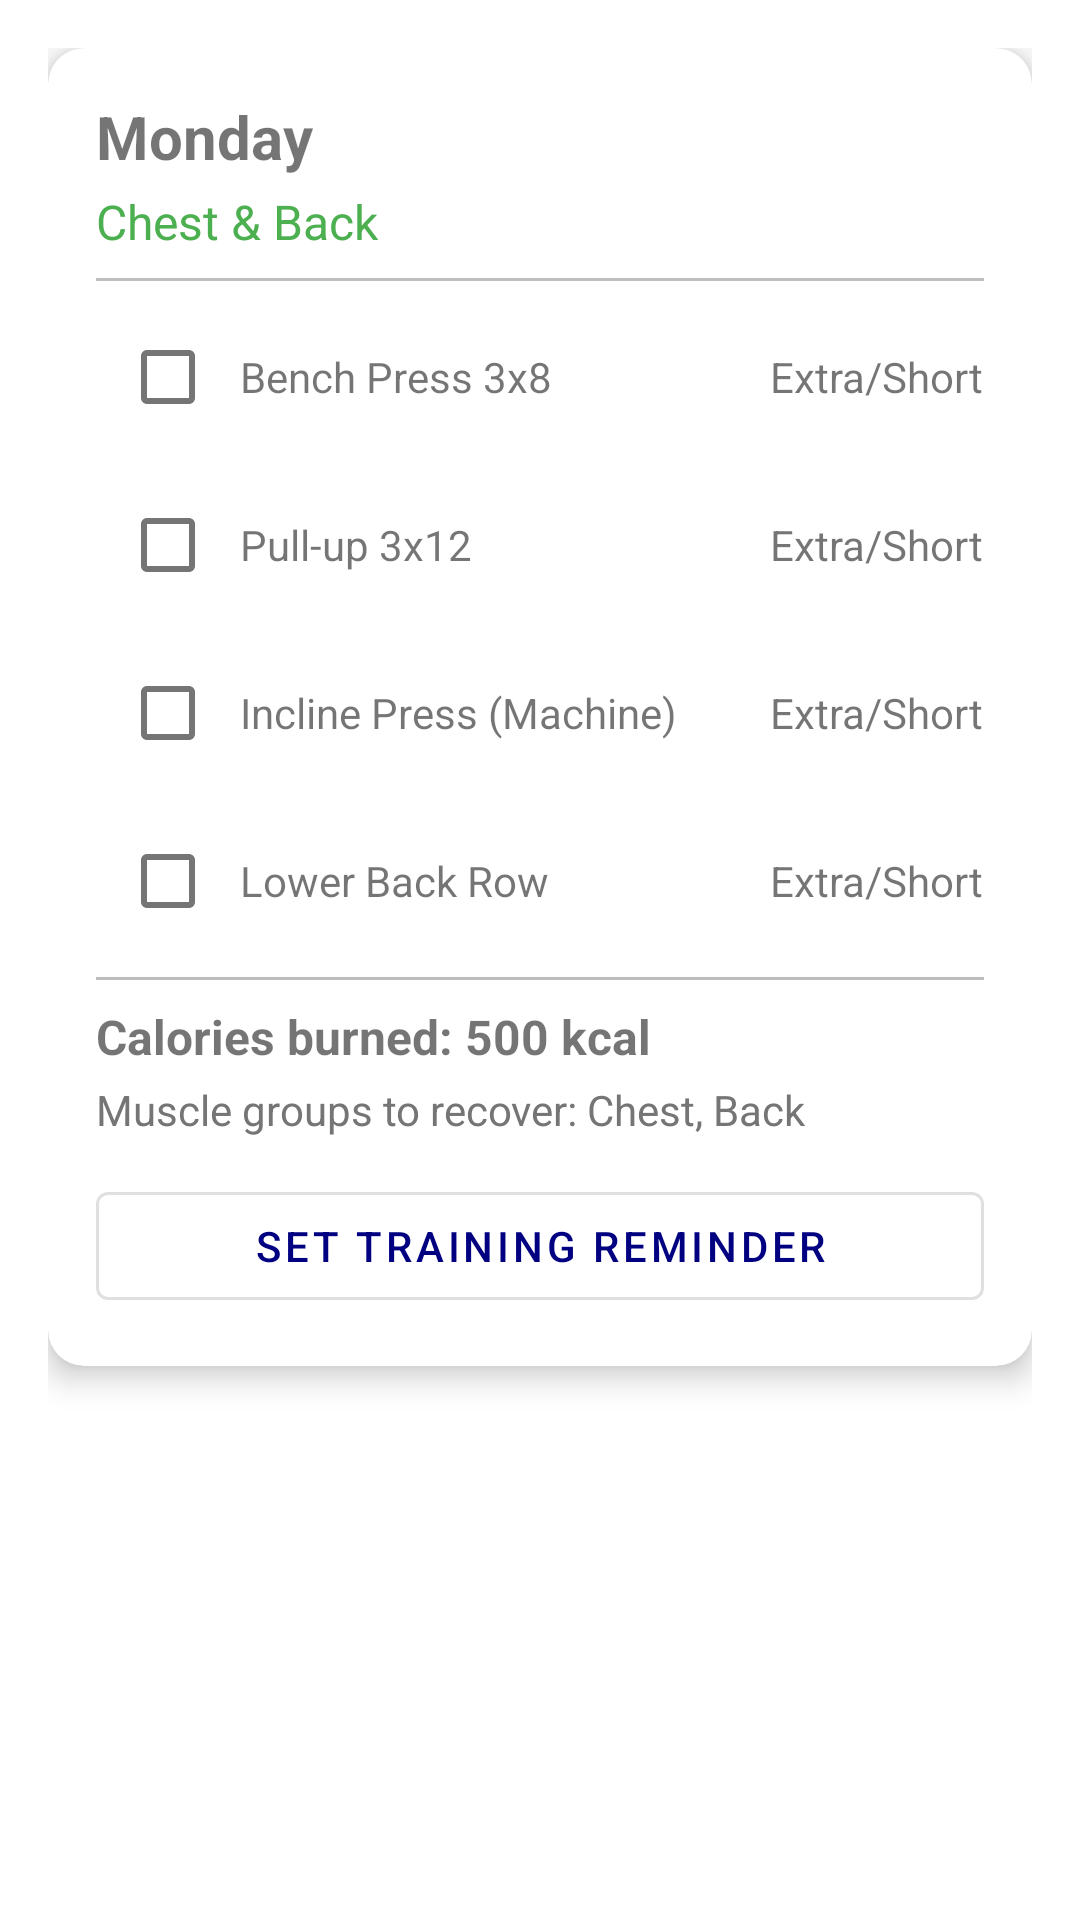

Android layout source for this screen:
<!-- AndroidManifest.xml: application theme Theme.NutriFlex -->
<!-- res/layout/fragment_alert_training.xml -->
<?xml version="1.0" encoding="utf-8"?>
<ScrollView xmlns:android="http://schemas.android.com/apk/res/android"
    xmlns:app="http://schemas.android.com/apk/res-auto"
    android:layout_width="match_parent"
    android:layout_height="match_parent">

    <LinearLayout
        android:layout_width="match_parent"
        android:layout_height="wrap_content"
        android:orientation="vertical"
        android:padding="16dp">

        <com.google.android.material.card.MaterialCardView
            android:layout_width="match_parent"
            android:layout_height="wrap_content"
            app:cardCornerRadius="12dp"
            app:cardElevation="6dp"
            android:layout_marginBottom="16dp">

            <LinearLayout
                android:layout_width="match_parent"
                android:layout_height="wrap_content"
                android:orientation="vertical"
                android:padding="16dp">

                <TextView
                    android:id="@+id/tvDay"
                    android:layout_width="wrap_content"
                    android:layout_height="wrap_content"
                    android:text="Monday"
                    android:textStyle="bold"
                    android:textSize="20sp" />

                <TextView
                    android:id="@+id/tvMuscleGroup"
                    android:layout_width="wrap_content"
                    android:layout_height="wrap_content"
                    android:text="Chest &amp; Back"
                    android:textColor="@color/primary"
                    android:textSize="16sp"
                    android:layout_marginTop="4dp" />

                <View
                    android:layout_width="match_parent"
                    android:layout_height="1dp"
                    android:background="@color/divider"
                    android:layout_marginVertical="8dp" />

                
                <LinearLayout
                    android:layout_width="match_parent"
                    android:layout_height="wrap_content"
                    android:orientation="vertical">

                    <LinearLayout
                        android:layout_width="match_parent"
                        android:layout_height="wrap_content"
                        android:orientation="horizontal"
                        android:gravity="center_vertical"
                        android:layout_marginBottom="8dp">
                        <CheckBox
                            android:id="@+id/cbExercise1"
                            android:layout_width="wrap_content"
                            android:layout_height="wrap_content" />
                        <TextView
                            android:layout_width="0dp"
                            android:layout_height="wrap_content"
                            android:layout_weight="1"
                            android:text="Bench Press 3x8" />
                        <TextView
                            android:layout_width="wrap_content"
                            android:layout_height="wrap_content"
                            android:text="Extra/Short" />
                    </LinearLayout>

                    <LinearLayout
                        android:layout_width="match_parent"
                        android:layout_height="wrap_content"
                        android:orientation="horizontal"
                        android:gravity="center_vertical"
                        android:layout_marginBottom="8dp">
                        <CheckBox
                            android:id="@+id/cbExercise2"
                            android:layout_width="wrap_content"
                            android:layout_height="wrap_content" />
                        <TextView
                            android:layout_width="0dp"
                            android:layout_height="wrap_content"
                            android:layout_weight="1"
                            android:text="Pull-up 3x12" />
                        <TextView
                            android:layout_width="wrap_content"
                            android:layout_height="wrap_content"
                            android:text="Extra/Short" />
                    </LinearLayout>

                    <LinearLayout
                        android:layout_width="match_parent"
                        android:layout_height="wrap_content"
                        android:orientation="horizontal"
                        android:gravity="center_vertical"
                        android:layout_marginBottom="8dp">
                        <CheckBox
                            android:id="@+id/cbExercise3"
                            android:layout_width="wrap_content"
                            android:layout_height="wrap_content" />
                        <TextView
                            android:layout_width="0dp"
                            android:layout_height="wrap_content"
                            android:layout_weight="1"
                            android:text="Incline Press (Machine)" />
                        <TextView
                            android:layout_width="wrap_content"
                            android:layout_height="wrap_content"
                            android:text="Extra/Short" />
                    </LinearLayout>

                    <LinearLayout
                        android:layout_width="match_parent"
                        android:layout_height="wrap_content"
                        android:orientation="horizontal"
                        android:gravity="center_vertical">
                        <CheckBox
                            android:id="@+id/cbExercise4"
                            android:layout_width="wrap_content"
                            android:layout_height="wrap_content" />
                        <TextView
                            android:layout_width="0dp"
                            android:layout_height="wrap_content"
                            android:layout_weight="1"
                            android:text="Lower Back Row" />
                        <TextView
                            android:layout_width="wrap_content"
                            android:layout_height="wrap_content"
                            android:text="Extra/Short" />
                    </LinearLayout>
                </LinearLayout>

                <View
                    android:layout_width="match_parent"
                    android:layout_height="1dp"
                    android:background="@color/divider"
                    android:layout_marginVertical="8dp" />

                <TextView
                    android:layout_width="wrap_content"
                    android:layout_height="wrap_content"
                    android:text="Calories burned: 500 kcal"
                    android:textStyle="bold"
                    android:textSize="16sp" />

                <TextView
                    android:layout_width="wrap_content"
                    android:layout_height="wrap_content"
                    android:text="Muscle groups to recover: Chest, Back"
                    android:textColor="@color/secondary_text"
                    android:layout_marginTop="4dp" />

                <com.google.android.material.button.MaterialButton
                    android:layout_width="match_parent"
                    android:layout_height="wrap_content"
                    android:text="Set Training Reminder"
                    style="@style/Widget.MaterialComponents.Button.OutlinedButton"
                    android:layout_marginTop="12dp" />

            </LinearLayout>
        </com.google.android.material.card.MaterialCardView>

    </LinearLayout>
</ScrollView>
<!-- resources referenced by this layout -->
<resources>
  <color name="divider">#BDBDBD</color>
  <color name="primary">#4CAF50</color>
  <color name="secondary_text">#757575</color>
  <style name="Theme.NutriFlex" parent="Theme.MaterialComponents.DayNight.DarkActionBar">
          <item name="colorPrimary">@color/deep_blue</item>
          <item name="colorPrimaryVariant">@color/deep_navy</item>
          <item name="colorSecondary">@color/gray</item>
          <item name="android:colorBackground">@color/white</item>
          <item name="android:textColorPrimary">@color/black</item>
          <item name="android:textColorSecondary">@color/gray</item>
      </style>
  <color name="deep_blue">#FF000080</color>
  <color name="deep_navy">#FF000033</color>
  <color name="gray">#FF808080</color>
  <color name="white">#FFFFFFFF</color>
  <color name="black">#FF000000</color>
</resources>
